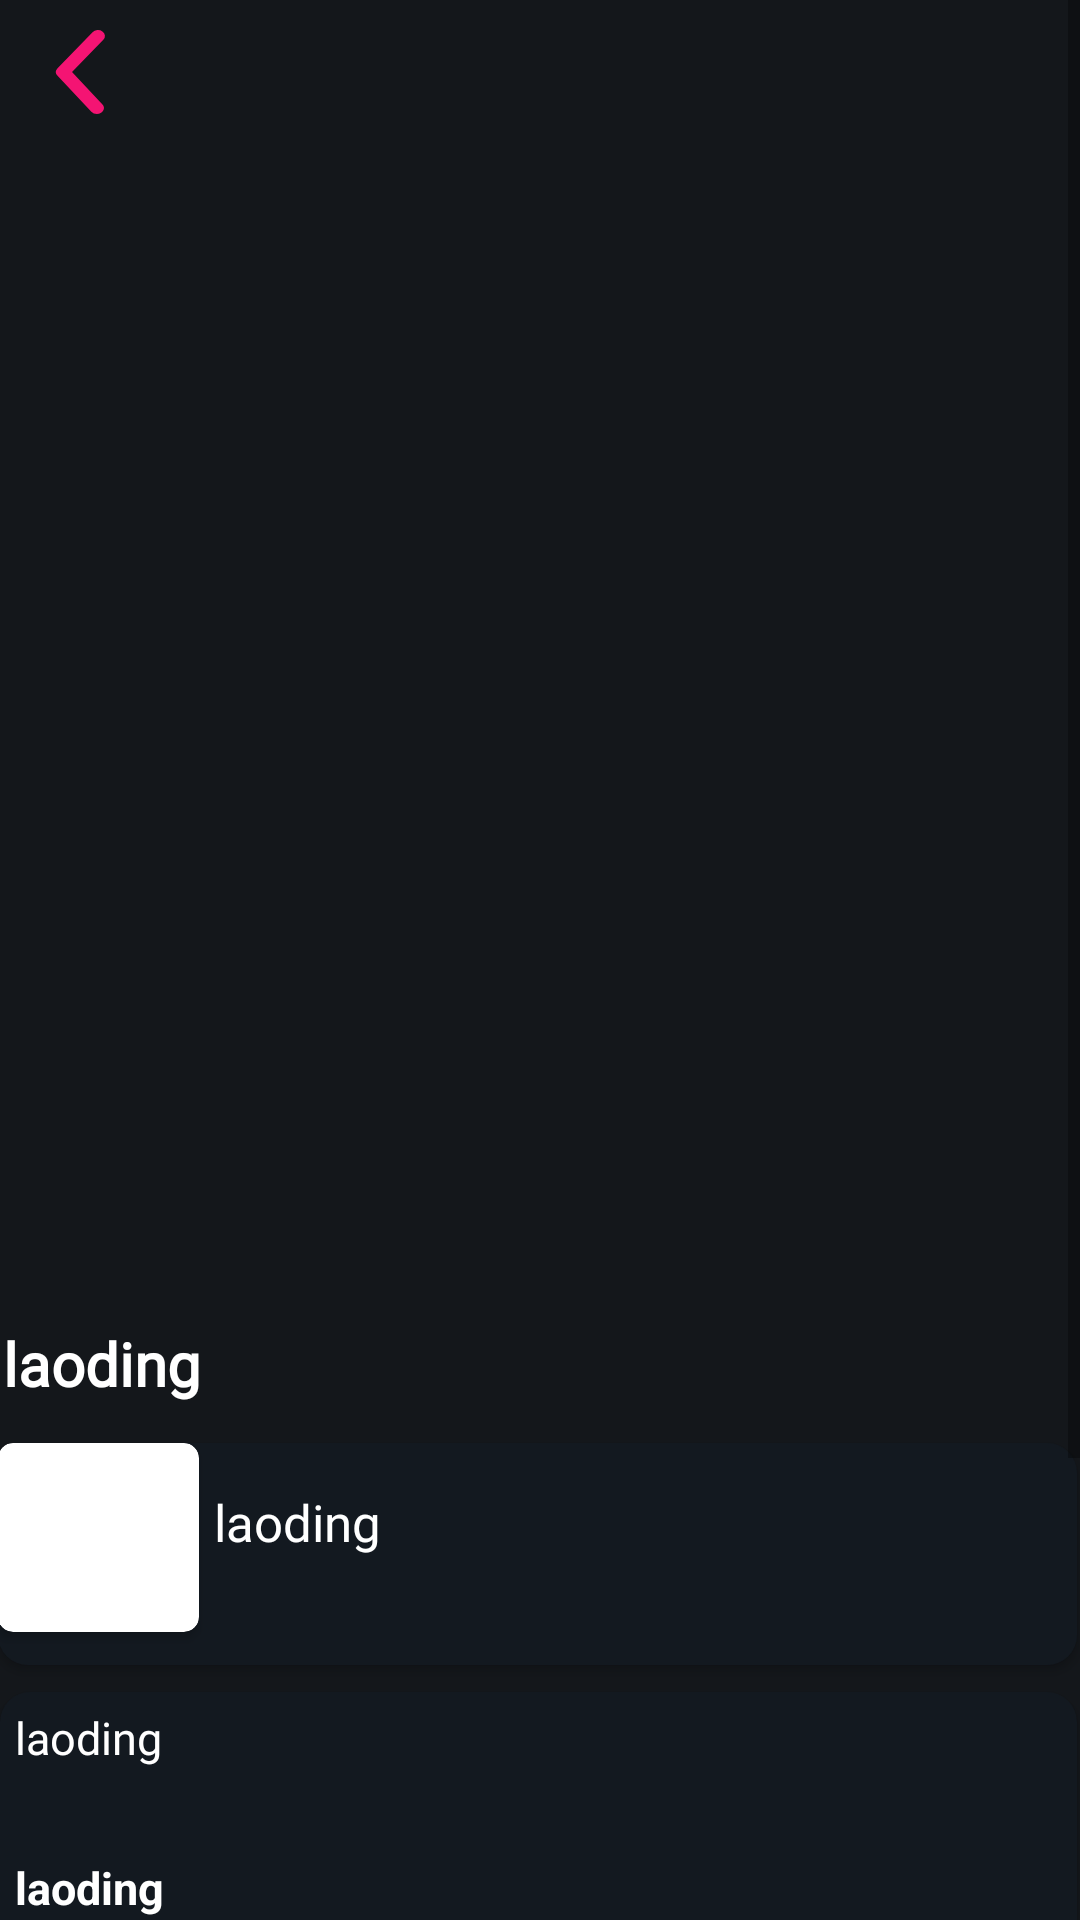

The Android layout XML behind this screen, and the referenced resources:
<!-- AndroidManifest.xml: application theme Theme.AKRILI -->
<!-- res/layout/fragment_searchpostfragment.xml -->
<?xml version="1.0" encoding="utf-8"?>
<ScrollView  xmlns:android="http://schemas.android.com/apk/res/android"
    xmlns:app="http://schemas.android.com/apk/res-auto"
    xmlns:tools="http://schemas.android.com/tools"
    android:layout_width="match_parent"
    android:layout_height="match_parent"
    android:background="#14171B">



    <FrameLayout

        android:layout_width="match_parent"
        android:layout_height="match_parent"
        android:background="#14171B"
        tools:context=".fragments.Searchpostfragment">

        <androidx.appcompat.widget.AppCompatButton
            android:id="@+id/goBacksearch"
            android:layout_width="56dp"
            android:layout_height="48dp"
            android:background="@drawable/back_arrow"


            tools:ignore="SpeakableTextPresentCheck,TouchTargetSizeCheck,VisualLintOverlap" />


        <androidx.recyclerview.widget.RecyclerView
            android:id="@+id/showingPostimagessearch"
            android:layout_width="match_parent"
            android:layout_height="435dp" />

        <RelativeLayout
            android:layout_width="match_parent"
            android:layout_height="match_parent"
            android:layout_marginBottom="0dp"
            android:layout_marginTop="400dp">


            <TextView
                android:id="@+id/titleinpagesearch"
                android:layout_width="409dp"
                android:layout_height="33dp"
                android:layout_alignParentStart="true"
                android:layout_alignParentTop="true"
                android:layout_alignParentEnd="true"
                android:layout_alignParentBottom="true"
                android:layout_marginStart="1dp"
                android:layout_marginTop="41dp"
                android:layout_marginEnd="0dp"
                android:layout_marginBottom="369dp"

                android:fontFamily="@font/poppinsextrabold"

                android:text="laoding"
                android:textColor="@color/white"
                android:textSize="20dp"
                android:textStyle="bold" />

            <LinearLayout
                android:layout_width="411dp"
                android:layout_height="74dp"
                android:layout_alignParentStart="true"
                android:layout_alignParentTop="true"
                android:layout_alignParentEnd="true"
                android:layout_alignParentBottom="true"
                android:layout_marginStart="-1dp"
                android:layout_marginTop="81dp"
                android:layout_marginEnd="1dp"
                android:layout_marginBottom="288dp"
                android:background="@drawable/bordershapeforprofile"
                android:elevation="2dp"
                android:orientation="horizontal">


                <androidx.cardview.widget.CardView
                    android:layout_width="67dp"
                    android:layout_height="63dp"

                    app:cardCornerRadius="5dp">

                    <ImageView
                        android:id="@+id/pdpinpagesearch"
                        android:layout_width="match_parent"
                        android:layout_height="match_parent"
                        android:scaleType="centerCrop"

                        />
                </androidx.cardview.widget.CardView>


                <TextView
                    android:id="@+id/usernameinpagesearch"
                    android:layout_width="wrap_content"
                    android:layout_height="32dp"

                    android:layout_marginLeft="5dp"
                    android:layout_marginTop="15dp"
                    android:fontFamily="@font/poppinsextrabolitalic"
                    android:text="laoding"
                    android:textColor="@color/white"
                    android:textSize="17sp" />


            </LinearLayout>

            <androidx.cardview.widget.CardView
                android:layout_width="410dp"
                android:layout_height="279dp"
                android:layout_alignParentStart="true"
                android:layout_alignParentTop="true"
                android:layout_alignParentEnd="true"
                android:layout_alignParentBottom="true"
                android:layout_marginStart="0dp"
                android:layout_marginTop="164dp"
                android:layout_marginEnd="1dp"
                android:layout_marginBottom="0dp"
                android:scrollbarStyle="insideInset"
                app:cardBackgroundColor="#131920"

                app:cardCornerRadius="10dp">


                <TextView
                    android:id="@+id/loactioninpagesearch"
                    android:layout_width="wrap_content"
                    android:layout_height="wrap_content"
                    android:layout_alignParentStart="true"
                    android:layout_alignParentTop="true"
                    android:layout_alignParentEnd="true"
                    android:layout_alignParentBottom="true"


                    android:fontFamily="@font/poppinsextrabold"
                    android:padding="5dp"
                    android:text="laoding"
                    android:textColor="@color/white"
                    android:textSize="15sp" />

                <TextView
                    android:id="@+id/cityinpagesearch"

                    android:layout_width="wrap_content"
                    android:layout_height="wrap_content"
                    android:layout_alignParentStart="true"
                    android:layout_alignParentTop="true"
                    android:layout_alignParentEnd="true"
                    android:layout_alignParentBottom="true"

                    android:layout_marginTop="50dp"
                    android:padding="5dp"
                    android:text="laoding"
                    android:textColor="@color/white"
                    android:textSize="15sp"
                    android:textStyle="bold" />


                <TextView
                    android:id="@+id/phoneinpagesearch"
                    android:layout_width="wrap_content"
                    android:layout_height="wrap_content"
                    android:layout_alignParentStart="true"
                    android:layout_alignParentTop="true"
                    android:layout_alignParentEnd="true"
                    android:layout_alignParentBottom="true"
                    android:layout_marginTop="100dp"

                    android:fontFamily="@font/poppinsextrabold"
                    android:padding="5dp"
                    android:text="laoding"
                    android:textColor="@color/white"
                    android:textSize="15sp"
                    android:textStyle="bold" />


                <TextView
                    android:id="@+id/descinpagesearch"
                    android:layout_width="wrap_content"
                    android:layout_height="wrap_content"
                    android:layout_alignParentStart="true"
                    android:layout_alignParentTop="true"
                    android:layout_alignParentEnd="true"
                    android:layout_alignParentBottom="true"
                    android:layout_marginTop="180dp"
                    android:fontFamily="@font/poppinsextrabold"
                    android:padding="5dp"
                    android:scrollbars="vertical"
                    android:text="laoding"

                    android:textColor="@color/white"
                    android:textSize="15sp"
                    android:textStyle="bold"
                    tools:ignore="TextSizeCheck" />


            </androidx.cardview.widget.CardView>


        </RelativeLayout>


    </FrameLayout>
























</ScrollView>













    
<!-- resources referenced by this layout -->
<resources>
  <color name="white">#FFFFFFFF</color>
  <!-- drawable back_arrow (drawable) -->
  <vector xmlns:android="http://schemas.android.com/apk/res/android"
      android:width="24dp"
      android:height="24dp"
      android:viewportWidth="24"
      android:viewportHeight="24">
    <path
        android:pathData="M13.83,19a1,1 0,0 1,-0.78 -0.37l-4.83,-6a1,1 0,0 1,0 -1.27l5,-6a1,1 0,0 1,1.54 1.28L10.29,12l4.32,5.36a1,1 0,0 1,-0.78 1.64z"
        android:fillColor="#f41473"/>
  </vector>
  <!-- drawable bordershapeforprofile (drawable) -->
  <?xml version="1.0" encoding="utf-8"?>
  <shape
      xmlns:android="http://schemas.android.com/apk/res/android"
      android:shape="rectangle"
      >
  
      <corners
          android:radius="10dp"
  
          />
      <solid android:color="#131920"
  
          />
  
  
  </shape>
  <style name="Theme.AKRILI" parent="Theme.MaterialComponents.DayNight.NoActionBar">
         
      </style>
</resources>
